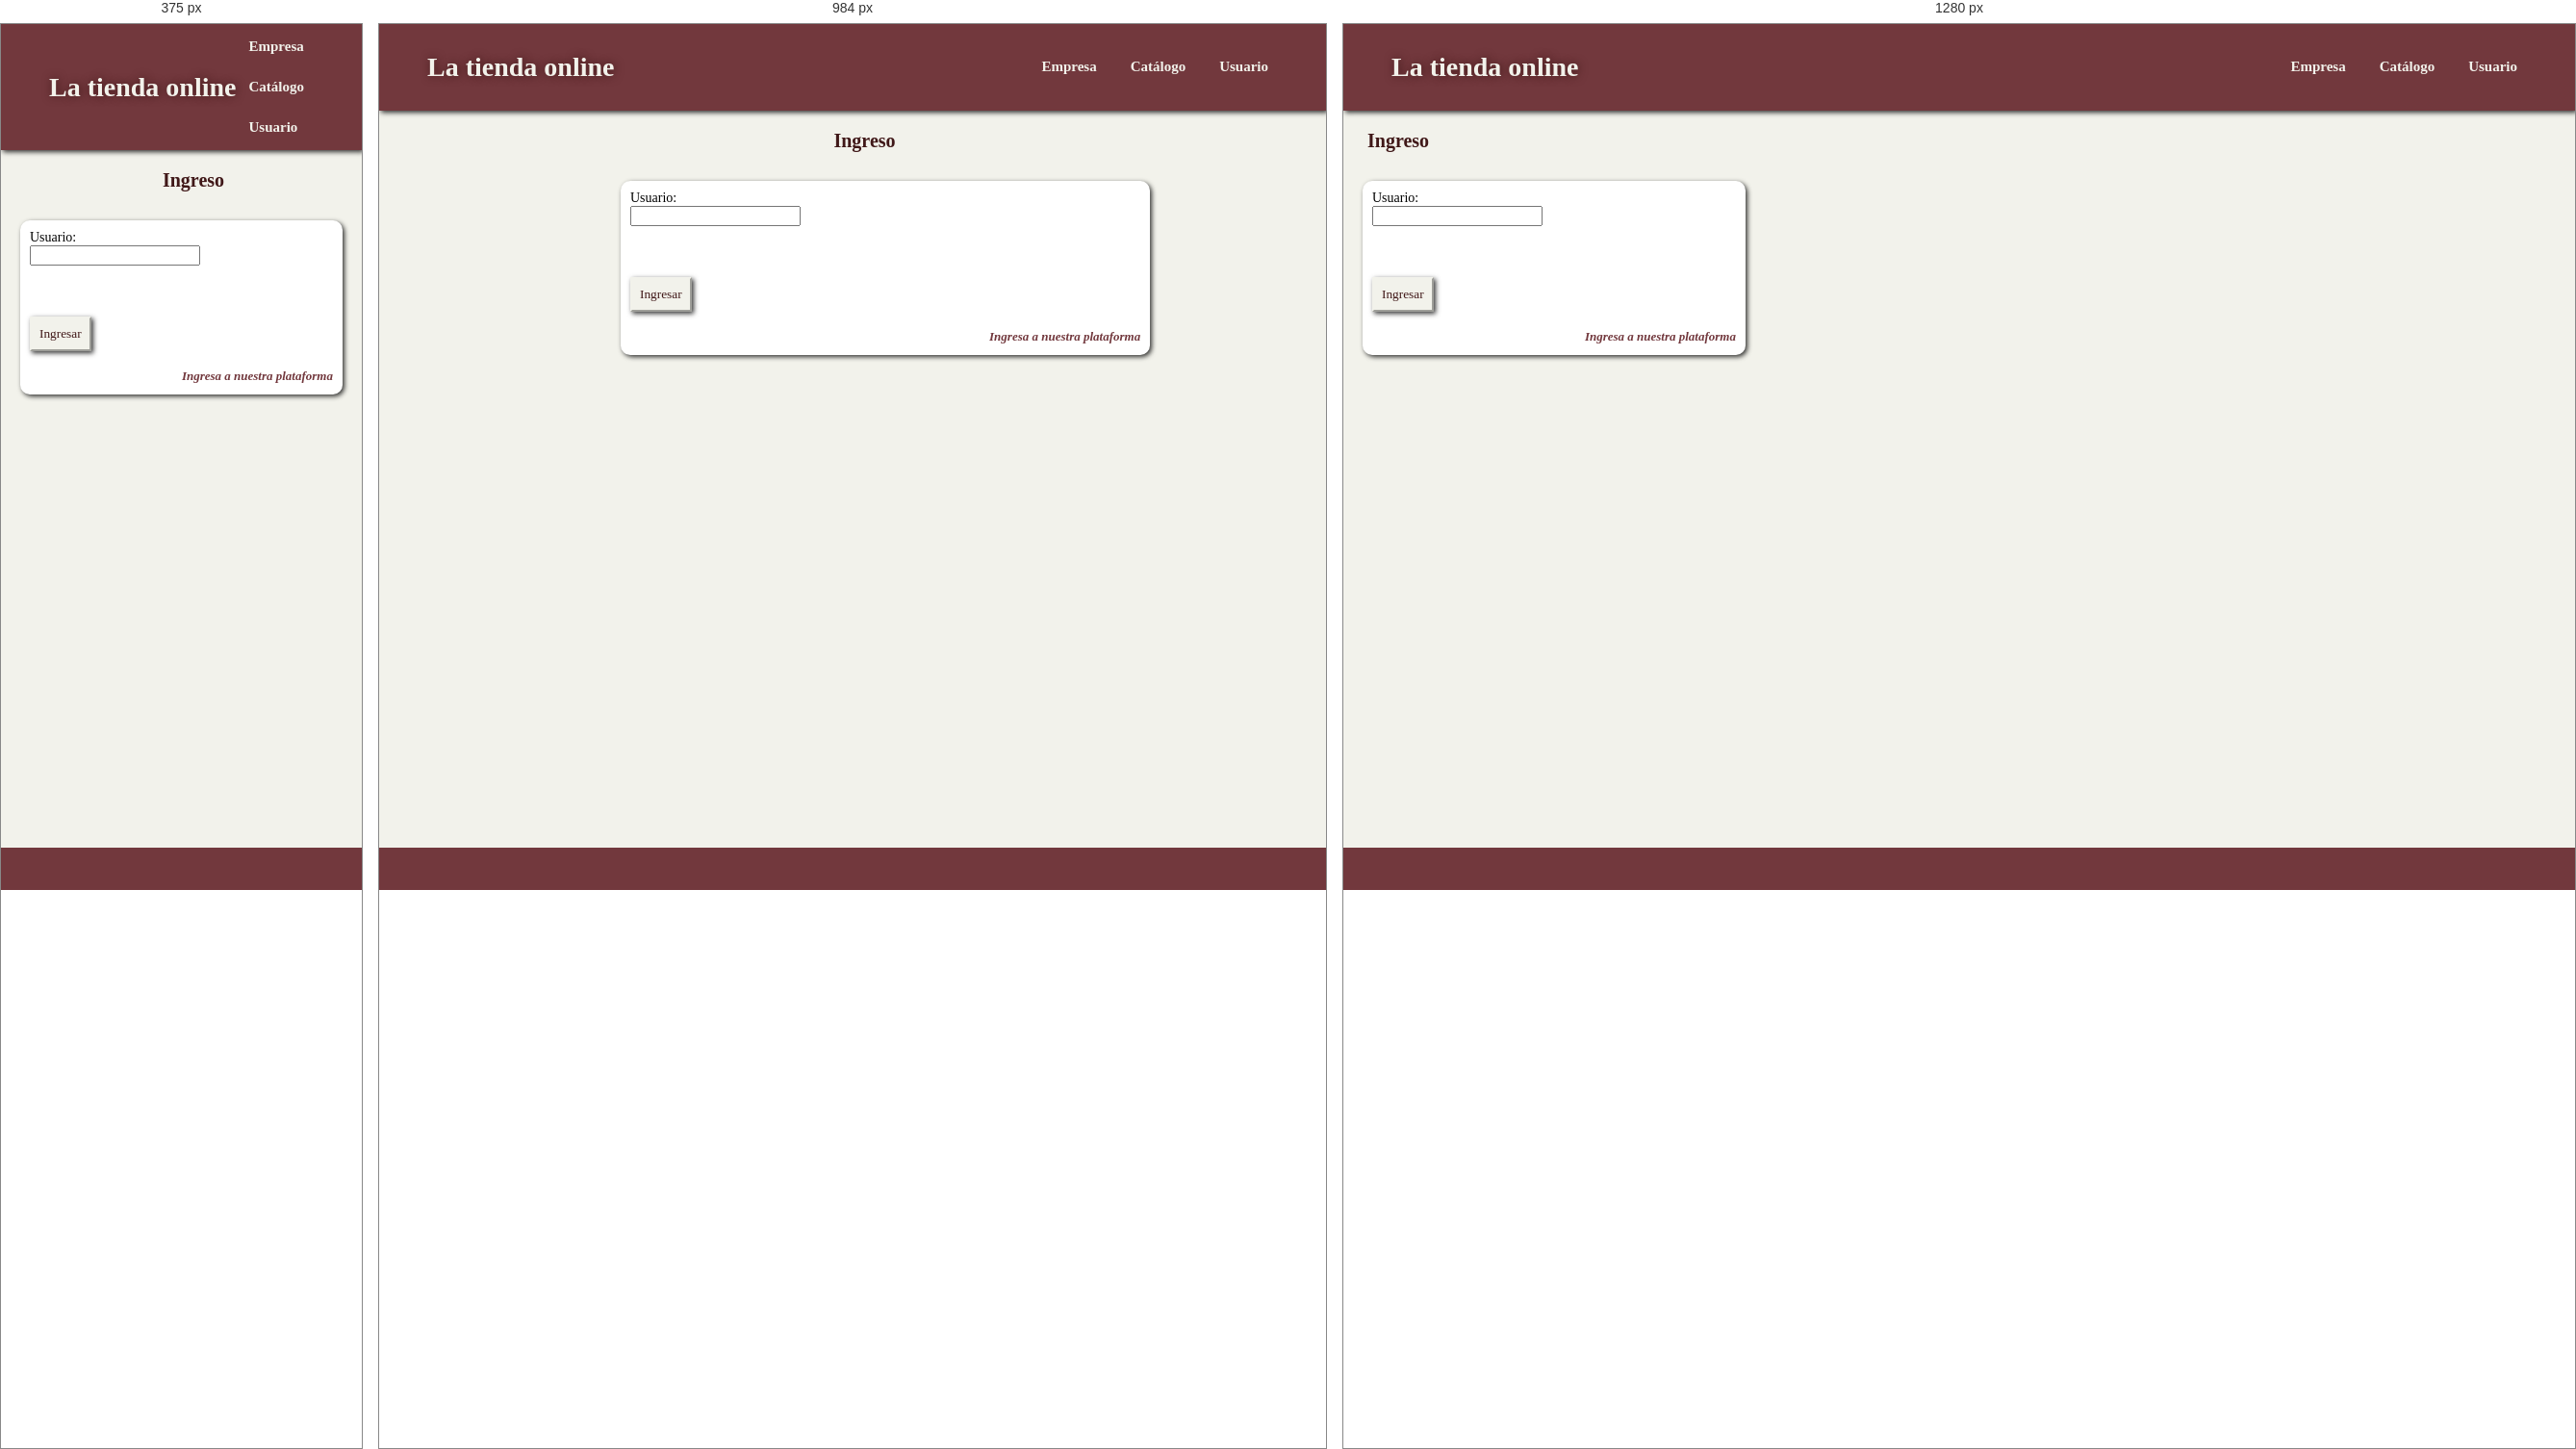
Rendered at 375 px, 984 px and 1280 px, left to right.

<!-- file: login.html -->
<!DOCTYPE html>
<html lang="en">
<head>
    <meta charset="UTF-8">
    <meta name="viewport" content="width=device-width, initial-scale=1.0">
    <link rel="stylesheet" href="style.css">
    <link rel="preconnect" href="https://fonts.googleapis.com">
    <link rel="preconnect" href="https://fonts.gstatic.com" crossorigin>
    <link href="https://fonts.googleapis.com/css2?family=Literata:ital,opsz,wght@0,7..72,200..900;1,7..72,200..900&family=Quicksand:wght@300..700&display=swap" rel="stylesheet">
   <!--  <link rel="icon" type="image/svg+xml" href="/img/shopping_bag_24dp.svg"> -->
    <link rel="icon" href="img/shopping_bag_24dp.svg" sizes="any" type="image/svg+xml">
    <link rel="stylesheet" href=
    "https://cdnjs.cloudflare.com/ajax/libs/font-awesome/4.7.0/css/font-awesome.min.css">
 


    <title>Contacto</title>
</head>

<body>
    <header>
        <h1 class="tituloppal"><a href="index.html">La tienda online</a> </h1>
        
        <nav>
            <ul>
                <li><div class="dropdown"><p>Empresa</p>
                    <div class="contenido">
                        <a href="nosotros.html">Nosotros</a>
                        <a href="contacto.html">Contacto</a>
                    
                       
                    </div> 
    
                    
    
                    </div></li>
                    <li><div class="dropdown"><p>Catálogo</p>
                        <div class="contenido">
                            <a href="mujeres.html">Indumentaria Femenina</a>
                            <a href="hombres.html">Indumentaria Masculina</a>
                            <a href="electronics.html">Tecnologia</a>
                            <a href="joyeria.html">Joyería</a>
                           
                        </div> 
        
                        
        
                        </div></li>    
               
                        <li><div class="dropdown"><p></i>Usuario</p>
                            <div class="contenido">
                                <p onclick="carro()">Mi carrito</p>
                                <a href="login.html">Log in</a>
                                <p onclick="salir()" id="salir">Salir</p>
                               
                            </div> 
                    
    
                    </div></li>
               
        </nav>
            
     </header>

    <p class="titDisplay" style="margin-left: 25px;">Ingreso</p>


    <div class="contenedor">

         <div class="productoCard">
             <form action="index.html">
             
               
                <label for="Usuario">Usuario:</label><br>
                <input type="text" id="Usuario" name="Usuario" ><br>
                 
                
                <br><br><br>




            <div class="footercontenedor">
            
                <input type="submit" class="subBtn" value="Ingresar">
                <p class="categoria">Ingresa a nuestra plataforma</p>
                
            </div>

        </form>
                
      </div>
    </div>   

     

     <div style="bottom: 0;">
        
        <footer id="sm-footer" style="position: fixed">
            <a href="https://www.facebook.com"><i class="fa fa-facebook"></i></a>
               <a href="https://www.instagram.com"><i class="fa fa-instagram"></i></a>
               <a href="https://www.twitter.com"><i class="fa fa-twitter"></i></a>
         <a href="https://youtube.com"><i class="fa fa-youtube"></i></a>
         
        </footer>


     </div>

     <script src="funciones.js"></script>

     <script>
       
       document.querySelector('form').onsubmit = function(){
            event.preventDefault();
            guardarUsuario(document.getElementById('Usuario').value,[])
            window.location.href='index.html'
       }
       



     </script>
      
      

    
</body>
        
         

/* @media block from style.css */
@media screen and (max-width: 768px) {

.productoCard{
  width: 100%;  
}

.box{
  margin: 0;  
  
}

.contNos{
  margin:10px;
  width: 80%;  
  grid-template-columns: repeat(1,1fr);
  padding: 0;
}

.mapContainer{
     
    display: flex;
    margin-left: 25px;
   
}


nav ul {
    display:flex;
    flex-direction: column;
    padding: auto;
}
nav p{
  margin: 0;  
}
.titDisplay{
   margin-left: 0; 
   text-align:center

}

.contReviews{
  flex-direction: column;
  width: 75%;
}

.review{
  width: 100%;
}


}

/* @media block from style.css */
@media (min-width: 768px) and (max-width: 1200px){


    .productoCard{
        width: 55%;
        margin-left: 25%;  
      }

      .titDisplay{
        margin-left: 0; 
        text-align:center
     
     }  
     .mapContainer{
  
        display: flex;
        margin-left: 300px;
       
    }
    
     

      
      .contNos{
        margin:10px;
        width: 80%;
        grid-template-columns: 100%;
        justify-content: center;
        margin: 0;
        padding: 0;
      }
      




}